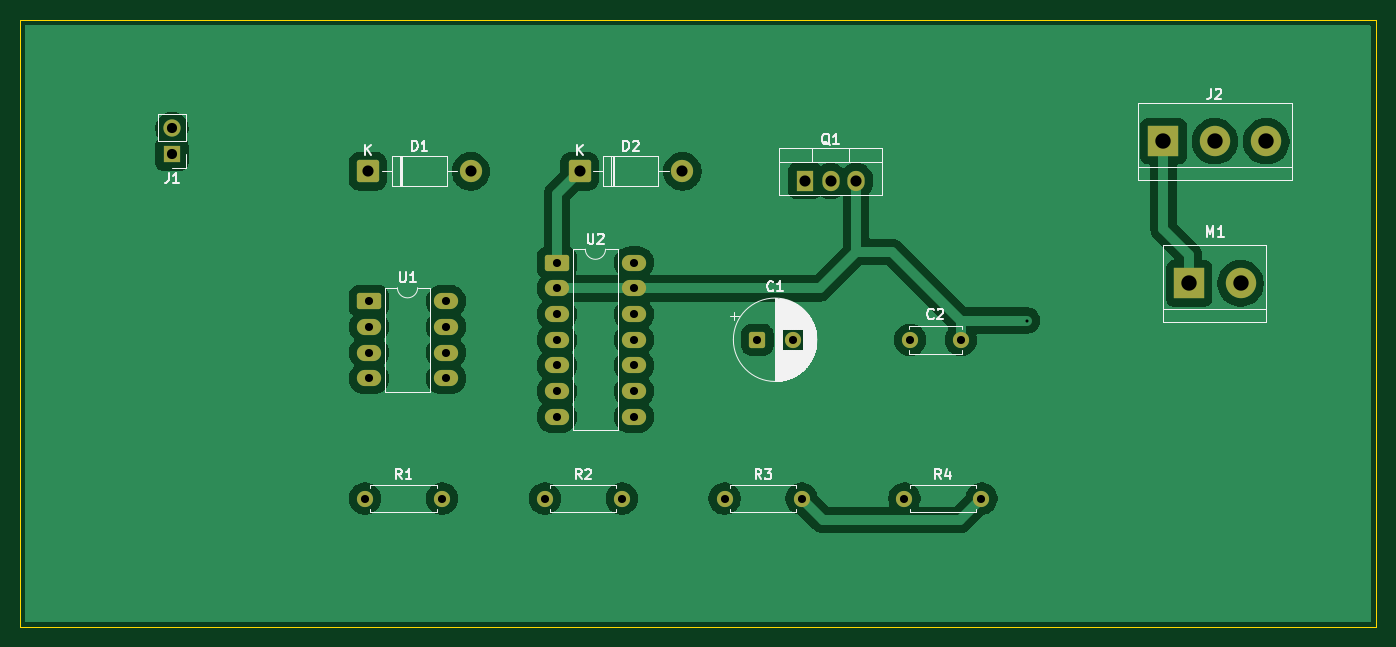
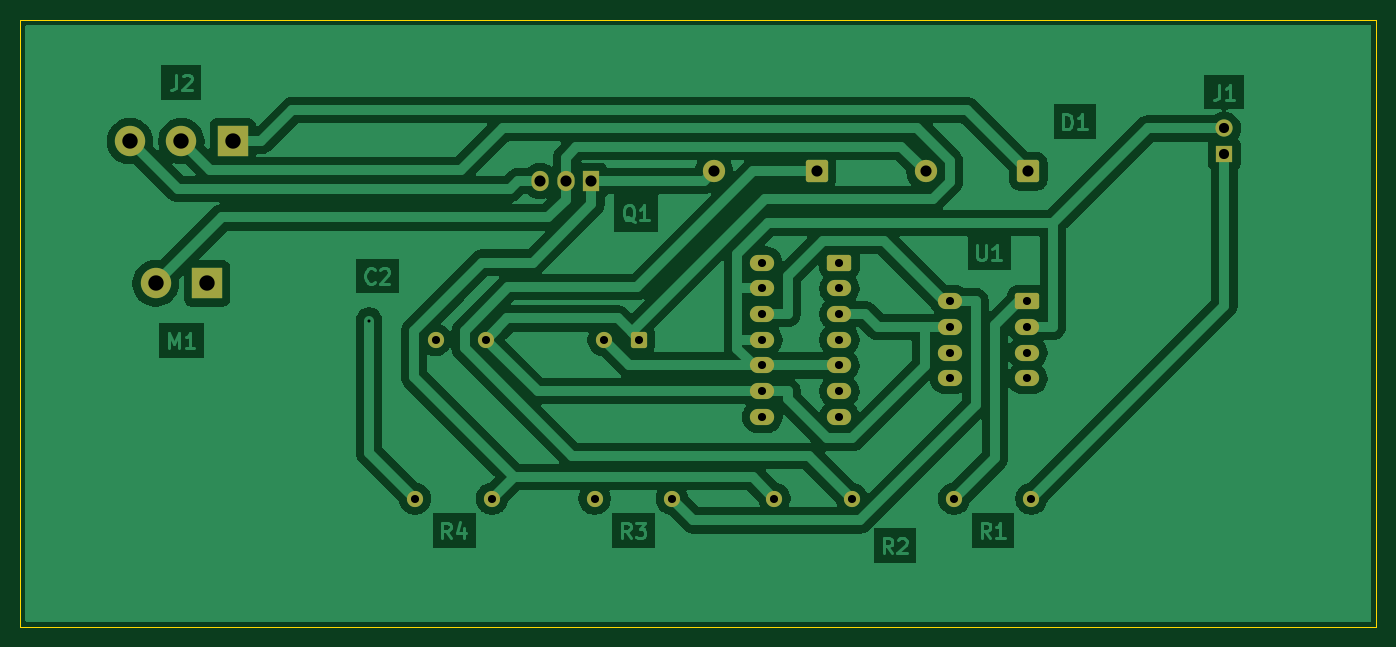
Circuit board: 7 layer files. Board 134.0 x 60.0 mm.
- bottom_copper: drive_circuit-B_Cu.gbl (78910 bytes)
- bottom_mask: drive_circuit-B_Mask.gbs (3048 bytes)
- outline: drive_circuit-Edge_Cuts.gm1 (608 bytes)
- top_copper: drive_circuit-F_Cu.gtl (67053 bytes)
- top_mask: drive_circuit-F_Mask.gts (3048 bytes)
- top_silk: drive_circuit-F_Silkscreen.gto (24811 bytes)
- drill: drive_circuit.drl (1335 bytes)

=== bottom_copper: drive_circuit-B_Cu.gbl (78910 bytes, source omitted) ===
=== bottom_mask: drive_circuit-B_Mask.gbs (3048 bytes, source withheld) ===
=== outline: drive_circuit-Edge_Cuts.gm1 ===
%TF.GenerationSoftware,KiCad,Pcbnew,9.0.6*%
%TF.CreationDate,2026-06-10T07:38:51+02:00*%
%TF.ProjectId,drive_circuit,64726976-655f-4636-9972-637569742e6b,rev?*%
%TF.SameCoordinates,Original*%
%TF.FileFunction,Profile,NP*%
%FSLAX46Y46*%
G04 Gerber Fmt 4.6, Leading zero omitted, Abs format (unit mm)*
G04 Created by KiCad (PCBNEW 9.0.6) date 2026-06-10 07:38:51*
%MOMM*%
%LPD*%
G01*
G04 APERTURE LIST*
%TA.AperFunction,Profile*%
%ADD10C,0.100000*%
%TD*%
G04 APERTURE END LIST*
D10*
X20000000Y-20000000D02*
X154000000Y-20000000D01*
X154000000Y-80000000D01*
X20000000Y-80000000D01*
X20000000Y-20000000D01*
M02*

=== top_copper: drive_circuit-F_Cu.gtl (67053 bytes, source omitted) ===
=== top_mask: drive_circuit-F_Mask.gts (3048 bytes, source withheld) ===
=== top_silk: drive_circuit-F_Silkscreen.gto (24811 bytes, source omitted) ===
=== drill: drive_circuit.drl ===
M48
; DRILL file {KiCad 9.0.6} date 2026-06-10T07:38:51+0200
; FORMAT={-:-/ absolute / metric / decimal}
; #@! TF.CreationDate,2026-06-10T07:38:51+02:00
; #@! TF.GenerationSoftware,Kicad,Pcbnew,9.0.6
; #@! TF.FileFunction,MixedPlating,1,2
FMAT,2
METRIC
; #@! TA.AperFunction,Plated,PTH,ViaDrill
T1C0.300
; #@! TA.AperFunction,Plated,PTH,ComponentDrill
T2C0.800
; #@! TA.AperFunction,Plated,PTH,ComponentDrill
T3C1.000
; #@! TA.AperFunction,Plated,PTH,ComponentDrill
T4C1.100
; #@! TA.AperFunction,Plated,PTH,ComponentDrill
T5C1.520
%
G90
G05
T1
X119.532Y-49.725
T2
X54.075Y-67.325
X54.475Y-47.815
X54.475Y-50.355
X54.475Y-52.895
X54.475Y-55.435
X61.695Y-67.325
X62.095Y-47.815
X62.095Y-50.355
X62.095Y-52.895
X62.095Y-55.435
X71.845Y-67.325
X73.045Y-44.005
X73.045Y-46.545
X73.045Y-49.085
X73.045Y-51.625
X73.045Y-54.165
X73.045Y-56.705
X73.045Y-59.245
X79.465Y-67.325
X80.665Y-44.005
X80.665Y-46.545
X80.665Y-49.085
X80.665Y-51.625
X80.665Y-54.165
X80.665Y-56.705
X80.665Y-59.245
X89.615Y-67.325
X92.86Y-51.625
X96.36Y-51.625
X97.235Y-67.325
X107.385Y-67.325
X107.96Y-51.625
X112.96Y-51.625
X115.005Y-67.325
T3
X35.0Y-30.735
X35.0Y-33.275
T4
X54.375Y-34.975
X64.535Y-34.975
X75.285Y-34.975
X85.445Y-34.975
X97.555Y-35.925
X100.095Y-35.925
X102.635Y-35.925
T5
X133.0Y-32.0
X135.54Y-46.05
X138.08Y-32.0
X140.62Y-46.05
X143.16Y-32.0
M30
